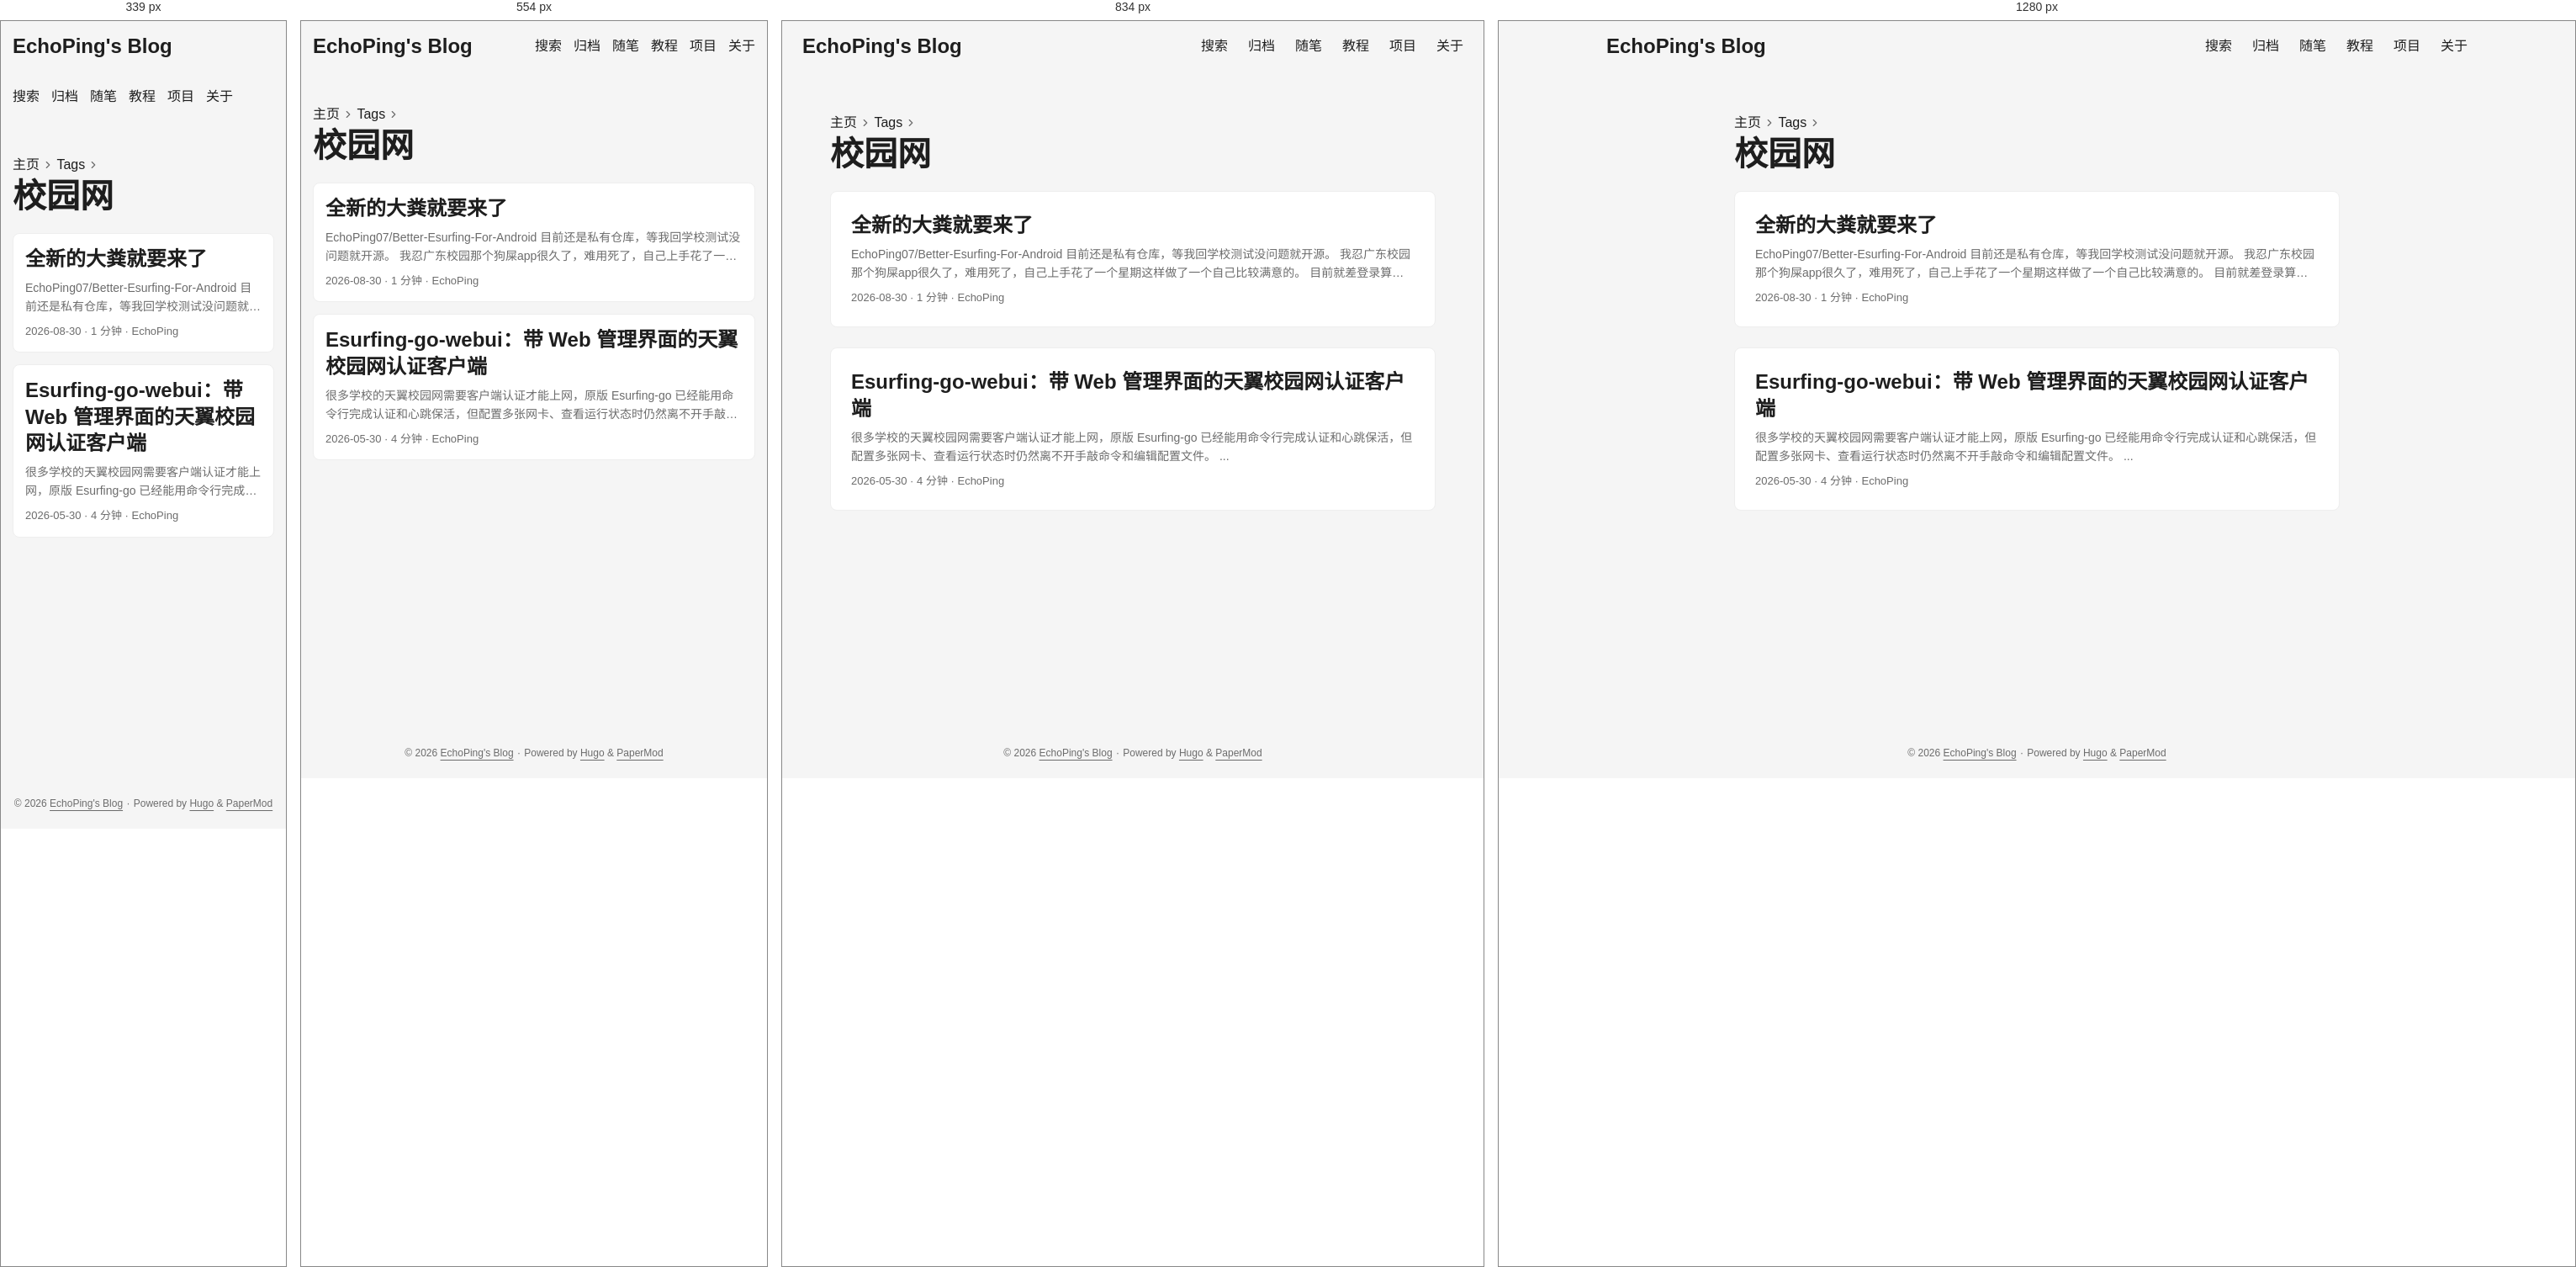
Rendered at 339 px, 554 px, 834 px and 1280 px, left to right.

<!-- file: index.html -->
<!doctype html><html lang=zh dir=auto data-theme=auto><head><meta charset=utf-8><meta http-equiv=X-UA-Compatible content="IE=edge"><meta name=viewport content="width=device-width,initial-scale=1,shrink-to-fit=no"><meta name=robots content="index, follow"><title>校园网 | EchoPing's Blog</title><meta name=keywords content><meta name=description content="一只呆傻的大学生"><meta name=author content="EchoPing"><link rel=canonical href=https://echoping07.github.io/tags/%E6%A0%A1%E5%9B%AD%E7%BD%91/><link crossorigin=anonymous href=/assets/css/stylesheet.57eb353f575497404094554ac05fca63219408fd3f7df8190973c36fc32aec65.css integrity="sha256-V+s1P1dUl0BAlFVKwF/KYyGUCP0/ffgZCXPDb8Mq7GU=" rel="preload stylesheet" as=style><link rel=icon href=https://echoping07.github.io/img/hugo.svg><link rel=icon type=image/png sizes=16x16 href=https://echoping07.github.io/img/favicon-16x16.png><link rel=icon type=image/png sizes=32x32 href=https://echoping07.github.io/img/favicon-32x32.png><link rel=apple-touch-icon href=https://echoping07.github.io/img/apple-touch-icon.png><link rel=mask-icon href=https://echoping07.github.io/img/safari-pinned-tab.svg><meta name=theme-color content="#2e2e33"><meta name=msapplication-TileColor content="#2e2e33"><link rel=alternate type=application/rss+xml href=https://echoping07.github.io/tags/%E6%A0%A1%E5%9B%AD%E7%BD%91/index.xml title=rss><link rel=alternate hreflang=zh href=https://echoping07.github.io/tags/%E6%A0%A1%E5%9B%AD%E7%BD%91/><noscript><style>#theme-toggle,.top-link{display:none}</style><style>@media(prefers-color-scheme:dark){:root{--theme:rgb(29, 30, 32);--entry:rgb(46, 46, 51);--primary:rgb(218, 218, 219);--secondary:rgb(155, 156, 157);--tertiary:rgb(65, 66, 68);--content:rgb(196, 196, 197);--code-block-bg:rgb(46, 46, 51);--code-bg:rgb(55, 56, 62);--border:rgb(51, 51, 51);color-scheme:dark}.list{background:var(--theme)}.toc{background:var(--entry)}}</style></noscript><script>localStorage.getItem("pref-theme")==="dark"?document.querySelector("html").dataset.theme="dark":localStorage.getItem("pref-theme")==="light"?document.querySelector("html").dataset.theme="light":window.matchMedia("(prefers-color-scheme: dark)").matches?document.querySelector("html").dataset.theme="dark":document.querySelector("html").dataset.theme="light"</script><meta property="og:url" content="https://echoping07.github.io/tags/%E6%A0%A1%E5%9B%AD%E7%BD%91/"><meta property="og:site_name" content="EchoPing's Blog"><meta property="og:title" content="校园网"><meta property="og:description" content="一只呆傻的大学生"><meta property="og:locale" content="zh_cn"><meta property="og:type" content="website"><meta name=twitter:card content="summary"><meta name=twitter:title content="校园网"><meta name=twitter:description content="一只呆傻的大学生"></head><body class=list id=top><header class=header><nav class=header-nav><div class=logo><a href=https://echoping07.github.io/ accesskey=h title="EchoPing's Blog (Alt + H)">EchoPing's Blog</a><div class=logo-switches><button id=theme-toggle class=theme-toggle accesskey=t title="(Alt + T)" aria-label="Toggle theme">
<svg class="moon" width="17" height="17" viewBox="0 0 24 24" fill="none" stroke="currentColor" stroke-width="2" stroke-linecap="round" stroke-linejoin="round"><path d="M21 12.79A9 9 0 1111.21 3 7 7 0 0021 12.79z"/></svg>
<svg class="sun" width="17" height="17" viewBox="0 0 24 24" fill="none" stroke="currentColor" stroke-width="2" stroke-linecap="round" stroke-linejoin="round"><circle cx="12" cy="12" r="5"/><line x1="12" y1="1" x2="12" y2="3"/><line x1="12" y1="21" x2="12" y2="23"/><line x1="4.22" y1="4.22" x2="5.64" y2="5.64"/><line x1="18.36" y1="18.36" x2="19.78" y2="19.78"/><line x1="1" y1="12" x2="3" y2="12"/><line x1="21" y1="12" x2="23" y2="12"/><line x1="4.22" y1="19.78" x2="5.64" y2="18.36"/><line x1="18.36" y1="5.64" x2="19.78" y2="4.22"/></svg></button></div></div><ul id=menu class=menu><li><a href=https://echoping07.github.io/search/ title=搜索><span>搜索</span></a></li><li><a href=https://echoping07.github.io/archives/ title=归档><span>归档</span></a></li><li><a href=https://echoping07.github.io/essays/ title=随笔><span>随笔</span></a></li><li><a href=https://echoping07.github.io/tutorials/ title=教程><span>教程</span></a></li><li><a href=https://echoping07.github.io/projects/ title=项目><span>项目</span></a></li><li><a href=https://echoping07.github.io/about/ title=关于><span>关于</span></a></li></ul></nav></header><main class=main><header class=page-header><nav class=breadcrumbs role=navigation aria-label=Breadcrumb><a href=/>主页</a>
<svg viewBox="0 0 24 24" fill="none" stroke="currentColor" stroke-width="2" stroke-linecap="round" stroke-linejoin="round" class="feather feather-chevron-right"><polyline points="9 18 15 12 9 6"/></svg>
<a href=/tags/>Tags</a>
<svg viewBox="0 0 24 24" fill="none" stroke="currentColor" stroke-width="2" stroke-linecap="round" stroke-linejoin="round" class="feather feather-chevron-right"><polyline points="9 18 15 12 9 6"/></svg></nav><h1>校园网</h1></header><article class="post-entry tag-entry"><header class=entry-header><h2 class=entry-hint-parent>全新的大粪就要来了</h2></header><div class=entry-content><p>EchoPing07/Better-Esurfing-For-Android
目前还是私有仓库，等我回学校测试没问题就开源。
我忍广东校园那个狗屎app很久了，难用死了，自己上手花了一个星期这样做了一个自己比较满意的。
目前就差登录算法得回学校后才能测试，目前是和 EchoPing07/Esurfing-go-webui 认证算法一致，但是有几个人和我反馈似乎认证算法更新了，我得回去才能修…</p></div><footer class=entry-footer><span title='2026-08-30 00:00:00 +0000 UTC'>2026-08-30</span>&nbsp;·&nbsp;<span>1 分钟</span>&nbsp;·&nbsp;<span>EchoPing</span></footer><a class=entry-link aria-label="post link to 全新的大粪就要来了" href=https://echoping07.github.io/essays/2026-08-30/></a></article><article class="post-entry tag-entry"><header class=entry-header><h2 class=entry-hint-parent>Esurfing-go-webui：带 Web 管理界面的天翼校园网认证客户端</h2></header><div class=entry-content><p>很多学校的天翼校园网需要客户端认证才能上网，原版 Esurfing-go 已经能用命令行完成认证和心跳保活，但配置多张网卡、查看运行状态时仍然离不开手敲命令和编辑配置文件。
...</p></div><footer class=entry-footer><span title='2026-05-30 00:00:00 +0000 UTC'>2026-05-30</span>&nbsp;·&nbsp;<span>4 分钟</span>&nbsp;·&nbsp;<span>EchoPing</span></footer><a class=entry-link aria-label="post link to Esurfing-go-webui：带 Web 管理界面的天翼校园网认证客户端" href=https://echoping07.github.io/projects/esurfing-go-webui/></a></article></main><footer class=footer><span>&copy; 2026 <a href=https://echoping07.github.io/>EchoPing's Blog</a></span> ·
<span>Powered by
<a href="https://gohugo.io/?utm_source=papermod" rel=noopener target=_blank>Hugo</a> &
<a href=https://github.com/adityatelange/hugo-PaperMod/ rel=noopener target=_blank>PaperMod</a></span></footer><a href=#top id=top-link class="top-link hidden" aria-label="go to top" title="Go to Top (Alt + G)" accesskey=g><svg viewBox="0 0 24 24" fill="none" stroke="currentColor" stroke-width="2" stroke-linecap="round" stroke-linejoin="round" class="feather feather-chevrons-up"><polyline points="17 11 12 6 7 11"/><polyline points="17 18 12 13 7 18"/></svg>
</a><script>let menu=document.getElementById("menu");if(menu){const e=localStorage.getItem("menu-scroll-position");e&&(menu.scrollLeft=parseInt(e,10)),menu.onscroll=function(){localStorage.setItem("menu-scroll-position",menu.scrollLeft)}}document.querySelectorAll('a[href^="#"]').forEach(e=>{e.addEventListener("click",function(e){e.preventDefault();var t=this.getAttribute("href").substr(1);window.matchMedia("(prefers-reduced-motion: reduce)").matches?document.querySelector(`[id='${decodeURIComponent(t)}']`).scrollIntoView():document.querySelector(`[id='${decodeURIComponent(t)}']`).scrollIntoView({behavior:"smooth"}),t==="top"?history.replaceState(null,null," "):history.pushState(null,null,`#${t}`)})})</script><script>var toplink=document.getElementById("top-link");window.onscroll=function(){const e=window.innerHeight;document.body.scrollTop>e||document.documentElement.scrollTop>e?toplink.classList.remove("hidden"):toplink.classList.add("hidden")}</script><script>document.getElementById("theme-toggle").addEventListener("click",()=>{const e=document.querySelector("html");e.dataset.theme==="dark"?(e.dataset.theme="light",localStorage.setItem("pref-theme","light")):(e.dataset.theme="dark",localStorage.setItem("pref-theme","dark"))})</script></body></html>

/* @media block from stylesheet.57eb353f575497404094554ac05fca63219408fd3f7df8190973c36fc32aec65.css */
@media screen and (max-width:768px){:root{--gap:14px}.profile img{transform:scale(.85)}.first-entry{min-height:260px}.archive-month{flex-direction:column}.archive-year{margin-top:20px}.footer{padding:calc((var(--footer-height) - var(--gap) - 10px)/2)var(--gap)}}

/* @media block from stylesheet.57eb353f575497404094554ac05fca63219408fd3f7df8190973c36fc32aec65.css */
@media screen and (max-width:900px){.list .top-link{transform:translateY(-5rem)}}

/* @media block from stylesheet.57eb353f575497404094554ac05fca63219408fd3f7df8190973c36fc32aec65.css */
@media screen and (max-width:340px){.share-buttons{justify-content:unset}}